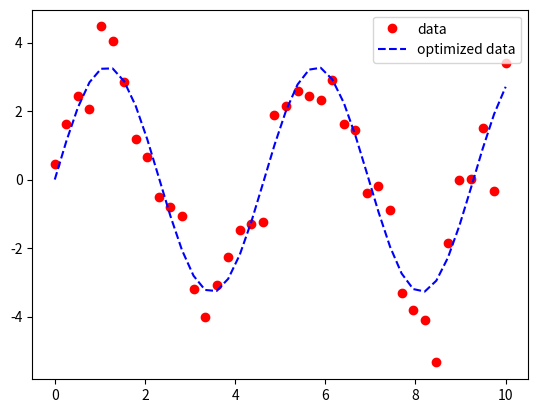

This chart was generated by the following Python code:
import numpy as np

# curve-fit() function imported from scipy
from scipy.optimize import curve_fit

from matplotlib import pyplot as plt

# numpy.linspace with the given arguments
# produce an array of 40 numbers between 0
# and 10, both inclusive
x = np.linspace(0, 10, num=40)


# y is another array which stores 3.45 times
# the sine of (values in x) * 1.334.
# The random.normal() draws random sample
# from normal (Gaussian) distribution to make
# them scatter across the base line
y = 3.45 * np.sin(1.334 * x) + np.random.normal(size=40)

# Test function with coefficients as parameters
def test(x, a, b):
    return a * np.sin(b * x)


# curve_fit() function takes the test-function
# x-data and y-data as argument and returns
# the coefficients a and b in param and
# the estimated covariance of param in param_cov
param, param_cov = curve_fit(test, x, y)


print("Sine function coefficients:")
print(param)
print("Covariance of coefficients:")
print(param_cov)

# ans stores the new y-data according to
# the coefficients given by curve-fit() function
ans = param[0] * (np.sin(param[1] * x))

"""Below 4 lines can be un-commented for plotting results
using matplotlib as shown in the first example. """

plt.plot(x, y, "o", color="red", label="data")
plt.plot(x, ans, "--", color="blue", label="optimized data")
plt.legend()
plt.show()
